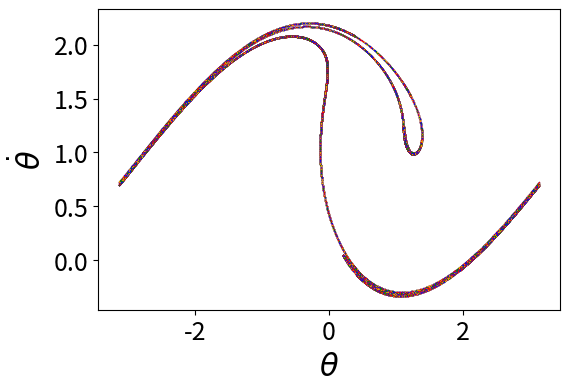

Here is the Python script that generated this plot:
import numpy as np
from numpy import cos, pi
import matplotlib.pyplot as plt

# -----------------------------------------------------------
# System parameters (Ejercicio 2)
# -----------------------------------------------------------

q = 2.0
gamma = 1.1799
omega = 2/3
T = 2 * pi / omega         # Periodo de la fuerza externa

# -----------------------------------------------------------
# Initial conditions: grid adaptado a la Fig. 1-(a)
# -----------------------------------------------------------
x0_values = np.linspace(-2.0, 2.0, 50)
v0_values = np.linspace(-pi, pi, 20)
X0, V0 = np.meshgrid(x0_values, v0_values)
x0_flat = X0.ravel()
v0_flat = V0.ravel()
n_orbits = len(x0_flat)
print(f"Número de órbitas: {n_orbits}")

y = np.concatenate([x0_flat, v0_flat])

# -----------------------------------------------------------
# Method parameters
# -----------------------------------------------------------
Trans = 10    # Períodos transitorios a descartar
Nperiods = 100      # Períodos totales de simulación
steps_per_T = 100    # Resolución de pasos por período T
dt = T / steps_per_T

# -----------------------------------------------------------
# Dynamics: Forced Duffing oscillator
# -----------------------------------------------------------
def dyn(t, y_state):
    x = y_state[:n_orbits]
    v = y_state[n_orbits:]
    dx = v
    dv = -(1/q) * v -(np.sin(x)) + gamma * cos(omega * t)
    return np.concatenate([dx, dv])

# -----------------------------------------------------------
# Fourth-order Runge-Kutta method
# -----------------------------------------------------------
def rk4(f, t, y_state, h):
    k1 = h * f(t, y_state)
    k2 = h * f(t + h/2, y_state + k1/2)
    k3 = h * f(t + h/2, y_state + k2/2)
    k4 = h * f(t + h, y_state + k3)
    return y_state + (k1 + 2*k2 + 2*k3 + k4) / 6

# -----------------------------------------------------------
# Stroboscopic storage setup
# -----------------------------------------------------------
def wrap(x):
    return (x+pi)%(2*pi)-pi
n_saved = Nperiods - Trans + 1
x_strobe = np.empty((n_saved, n_orbits))
v_strobe = np.empty((n_saved, n_orbits))
save_index = 0

total_steps = Nperiods * steps_per_T

# -----------------------------------------------------------
# Integration and Stroboscopic Sampling
# -----------------------------------------------------------
for step in range(total_steps):
    current_time = step * dt
    y = rk4(dyn, current_time, y, dt)
    
    completed_period = (step + 1) // steps_per_T
    if (step + 1) % steps_per_T == 0:
        if completed_period >= Trans:
            x_strobe[save_index] = wrap(y[:n_orbits])
            v_strobe[save_index] = y[n_orbits:]
            save_index += 1

# -----------------------------------------------------------
# Stroboscopic Map Plot (Ejercicio 2)
# -----------------------------------------------------------
fig, ax = plt.subplots(figsize=(6, 4), dpi=200)

colors = ['red', 'orange', 'green', 'blue', 'purple']
for i in range(n_orbits):
    c = colors[i % len(colors)]
    ax.scatter(x_strobe[:, i], v_strobe[:, i], s=0.8, color=c, alpha=0.8, linewidths=0, rasterized=True)

ax.set_xlabel(r'$\theta$', fontsize=22)
ax.set_ylabel(r'$\dot{\theta}$', fontsize=22)
ax.tick_params(axis='both', labelsize=18)
ax.set_box_aspect(0.65)
plt.tight_layout()
plt.savefig("mapa_estroboscopico_2.png", format="png", bbox_inches="tight", dpi=300)
plt.show()
